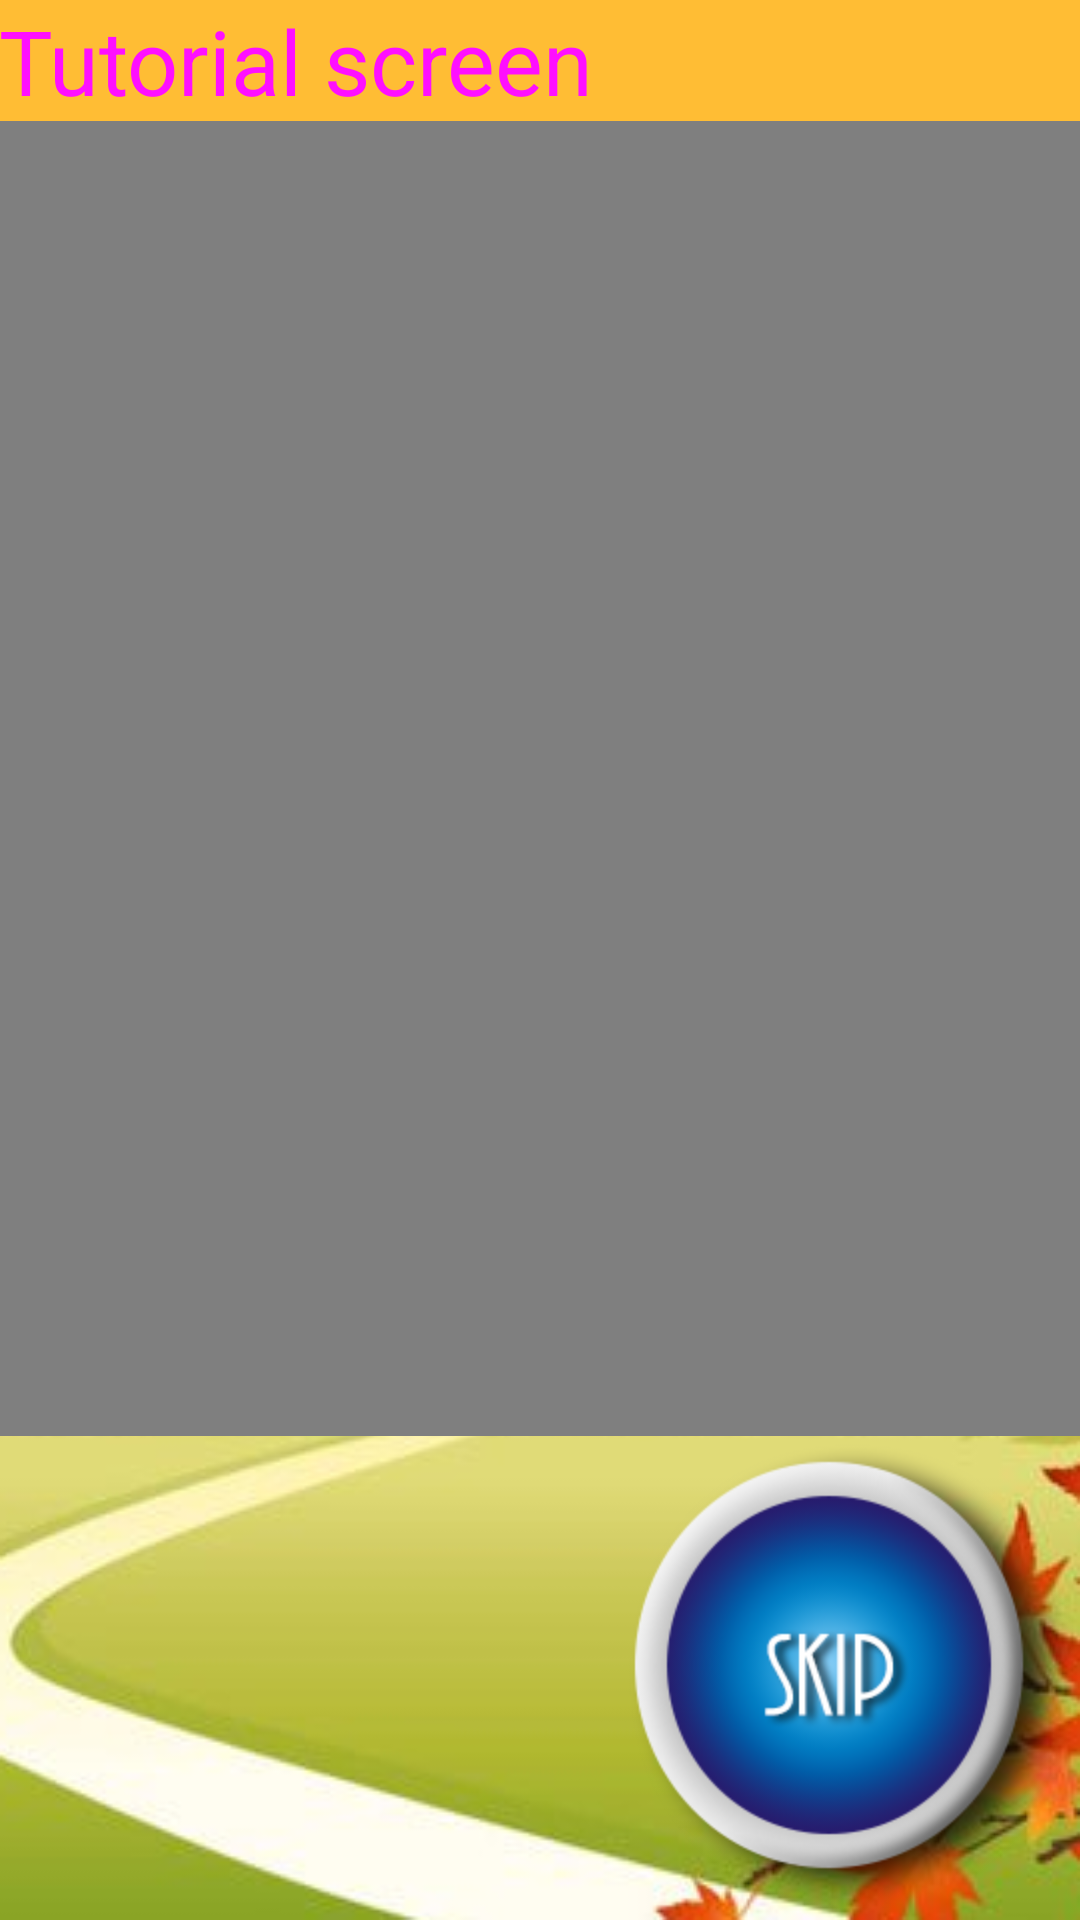

This screen was rendered from an Android layout file. Write that file and the resources it references.
<!-- AndroidManifest.xml: fallback theme Theme.MaterialComponents.DayNight.NoActionBar -->
<!-- res/layout/activity_tutorial.xml -->
<LinearLayout xmlns:android="http://schemas.android.com/apk/res/android"
    xmlns:tools="http://schemas.android.com/tools"
    android:id="@+id/bg"
    android:layout_width="match_parent"
    android:layout_height="match_parent"
    android:background="@drawable/bgfour"
    android:gravity="center"
    android:orientation="vertical"
    android:paddingBottom="@dimen/activity_vertical_margin"
    android:paddingLeft="@dimen/activity_horizontal_margin"
    android:paddingRight="@dimen/activity_horizontal_margin"
    android:paddingTop="@dimen/activity_vertical_margin"
    tools:context=".Tutorial" >

    <TextView
        android:id="@+id/textView1"
        android:layout_width="match_parent"
        android:layout_height="wrap_content"
        android:text="Tutorial screen"
        android:textAppearance="?android:attr/textAppearanceLarge"
        android:textColor="#ff0fff"
        android:textSize="30sp" />

    <LinearLayout
        android:layout_width="match_parent"
        android:layout_height="wrap_content"
        android:orientation="vertical"
         >

        <VideoView
            android:id="@+id/videoView1"
            android:layout_width="wrap_content"
            android:layout_gravity="center_horizontal|center_vertical"
            android:layout_height="0dip"
            android:layout_weight="1"
             />

        <ImageView
            android:id="@+id/skip"
            android:layout_width="wrap_content"
            android:layout_height="wrap_content"
            android:layout_gravity="right"
            android:src="@drawable/skip_button" />
    </LinearLayout>

</LinearLayout>
<!-- resources referenced by this layout -->
<resources>
  <!-- drawable bgfour: png bitmap (drawable-hdpi, 121063 bytes) -->
  <!-- drawable skip_button (drawable-hdpi) -->
  <?xml version="1.0" encoding="utf-8"?>
  
   <selector xmlns:android="http://schemas.android.com/apk/res/android">
       <item android:state_pressed="true"
             android:drawable="@drawable/skipoff" /> 
       
       <item android:drawable="@drawable/skipon" /> 
   </selector>
  <!-- drawable skipoff: png bitmap (drawable-hdpi, 29444 bytes) -->
  <!-- drawable skipon: png bitmap (drawable-hdpi, 37095 bytes) -->
</resources>
